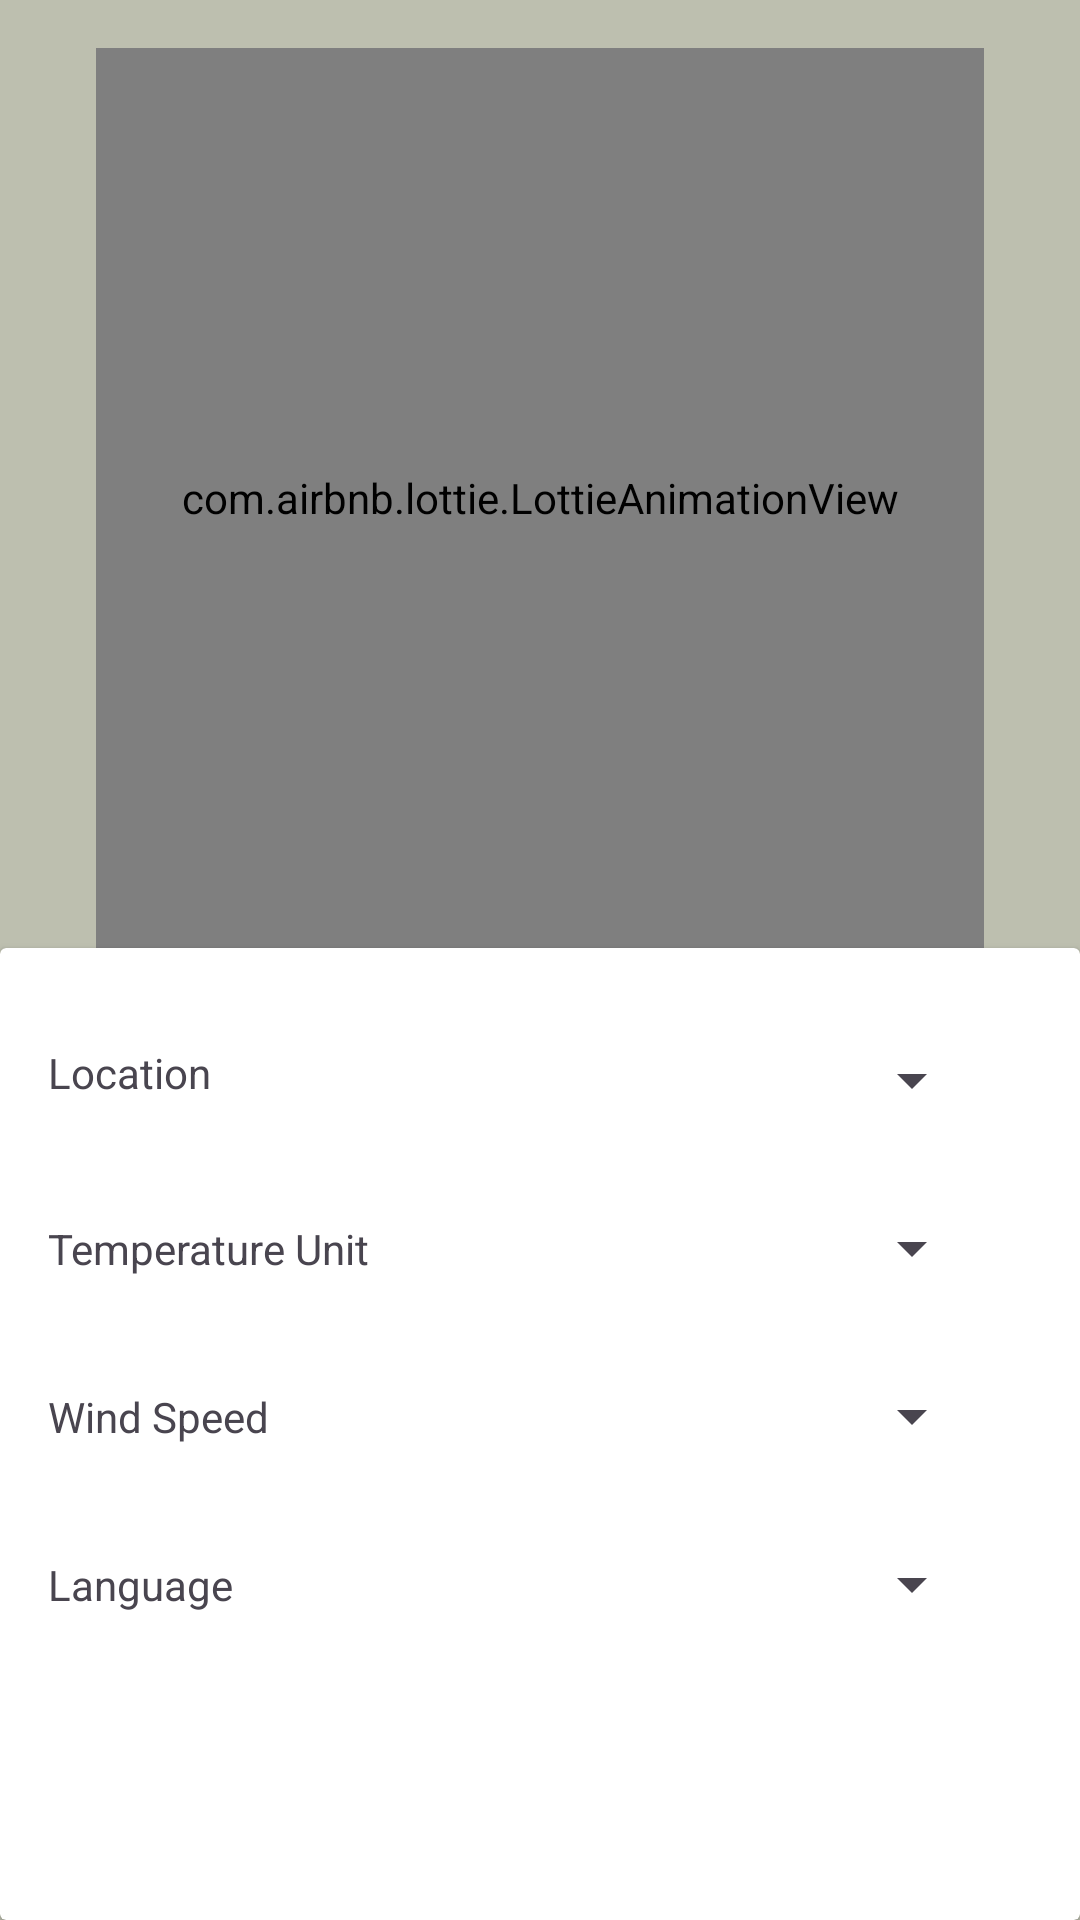

This screen was rendered from an Android layout file. Write that file and the resources it references.
<!-- AndroidManifest.xml: application theme Theme.WeatherForcast -->
<!-- res/layout/fragment_settings.xml -->
<?xml version="1.0" encoding="utf-8"?>
<androidx.constraintlayout.widget.ConstraintLayout xmlns:android="http://schemas.android.com/apk/res/android"
    xmlns:app="http://schemas.android.com/apk/res-auto"
    xmlns:tools="http://schemas.android.com/tools"
    android:layout_width="match_parent"
    android:layout_height="match_parent"
    android:background="#BDBFAF"
    tools:context=".settings.SettingsFragment">

    <com.airbnb.lottie.LottieAnimationView
        android:id="@+id/lottieAnimationView"
        android:layout_width="0dp"
        android:layout_height="300dp"
        android:layout_marginStart="32dp"
        android:layout_marginTop="16dp"
        android:layout_marginEnd="32dp"
        app:layout_constraintBottom_toTopOf="@+id/cardView4"
        app:layout_constraintEnd_toEndOf="parent"
        app:layout_constraintHorizontal_bias="0.272"
        app:layout_constraintStart_toStartOf="parent"
        app:layout_constraintTop_toTopOf="parent"
        app:lottie_autoPlay="true"
        app:lottie_loop="true"
        app:lottie_rawRes="@raw/setting_animation" />


    <androidx.cardview.widget.CardView
        android:id="@+id/cardView4"
        android:layout_width="0dp"
        android:layout_height="0dp"
        android:background="@drawable/card_bg"
        android:elevation="8dp"
        app:layout_constraintBottom_toBottomOf="parent"
        app:layout_constraintEnd_toEndOf="parent"
        app:layout_constraintStart_toStartOf="parent"
        app:layout_constraintTop_toBottomOf="@+id/lottieAnimationView">

        <androidx.constraintlayout.widget.ConstraintLayout
            android:layout_width="match_parent"
            android:layout_height="match_parent">

            <TextView
                android:id="@+id/textView10"
                android:layout_width="0dp"
                android:layout_height="wrap_content"
                android:layout_marginStart="16dp"
                android:layout_marginEnd="32dp"
                android:text="@string/wind_speed"
                app:layout_constraintBottom_toBottomOf="@+id/wind_speed_spinner"
                app:layout_constraintEnd_toStartOf="@+id/wind_speed_spinner"
                app:layout_constraintStart_toStartOf="parent"
                app:layout_constraintTop_toTopOf="@+id/wind_speed_spinner" />


            <Spinner
                android:id="@+id/location_spinner"
                android:layout_width="0dp"
                android:layout_height="wrap_content"
                android:layout_marginStart="32dp"
                android:layout_marginTop="32dp"
                android:layout_marginEnd="32dp"
                android:entries="@array/location"
                android:focusable="false"
                app:layout_constraintEnd_toEndOf="parent"
                app:layout_constraintStart_toEndOf="@+id/textView8"
                app:layout_constraintTop_toTopOf="parent" />

            <Spinner
                android:id="@+id/temp_spinner"
                android:layout_width="0dp"
                android:layout_height="wrap_content"
                android:layout_marginStart="32dp"
                android:layout_marginTop="32dp"
                android:layout_marginEnd="32dp"
                android:entries="@array/temperature_unit"
                android:focusable="false"
                app:layout_constraintEnd_toEndOf="parent"
                app:layout_constraintStart_toEndOf="@+id/textView9"
                app:layout_constraintTop_toBottomOf="@+id/location_spinner" />

            <Spinner
                android:id="@+id/wind_speed_spinner"
                android:layout_width="0dp"
                android:layout_height="wrap_content"
                android:layout_marginStart="32dp"
                android:layout_marginTop="32dp"
                android:layout_marginEnd="32dp"
                android:entries="@array/wind_speed"
                android:focusable="false"
                app:layout_constraintEnd_toEndOf="parent"
                app:layout_constraintStart_toEndOf="@+id/textView10"
                app:layout_constraintTop_toBottomOf="@+id/temp_spinner" />

            <Spinner
                android:id="@+id/language_spinner"
                android:layout_width="0dp"
                android:layout_height="wrap_content"
                android:layout_marginStart="32dp"
                android:layout_marginTop="32dp"
                android:layout_marginEnd="32dp"
                android:entries="@array/language_arr"
                android:focusable="false"
                app:layout_constraintEnd_toEndOf="parent"
                app:layout_constraintStart_toEndOf="@+id/textView11"
                app:layout_constraintTop_toBottomOf="@+id/wind_speed_spinner" />


            <TextView
                android:id="@+id/textView8"
                android:layout_width="0dp"
                android:layout_height="0dp"
                android:layout_marginStart="16dp"
                android:layout_marginEnd="32dp"
                android:text="@string/location"
                app:layout_constraintBottom_toBottomOf="@+id/location_spinner"
                app:layout_constraintEnd_toStartOf="@+id/location_spinner"
                app:layout_constraintStart_toStartOf="parent"
                app:layout_constraintTop_toTopOf="@+id/location_spinner" />

            <TextView
                android:id="@+id/textView9"
                android:layout_width="0dp"
                android:layout_height="wrap_content"
                android:layout_marginStart="16dp"
                android:layout_marginEnd="32dp"
                android:text="@string/temperature_unit"
                app:layout_constraintBottom_toBottomOf="@+id/temp_spinner"
                app:layout_constraintEnd_toStartOf="@+id/temp_spinner"
                app:layout_constraintStart_toStartOf="parent"
                app:layout_constraintTop_toTopOf="@+id/temp_spinner" />

            <TextView
                android:id="@+id/textView11"
                android:layout_width="0dp"
                android:layout_height="wrap_content"
                android:layout_marginStart="16dp"
                android:layout_marginEnd="32dp"
                android:text="@string/language"
                app:layout_constraintBottom_toBottomOf="@+id/language_spinner"
                app:layout_constraintEnd_toStartOf="@+id/language_spinner"
                app:layout_constraintStart_toStartOf="parent"
                app:layout_constraintTop_toTopOf="@+id/language_spinner" />
        </androidx.constraintlayout.widget.ConstraintLayout>
    </androidx.cardview.widget.CardView>


</androidx.constraintlayout.widget.ConstraintLayout>
<!-- resources referenced by this layout -->
<resources>
  <array name="language_arr">
          <item />
          <item>English</item>
          <item />
          <item>Arabic</item>
          <item />
      </array>
  <array name="location">
          <item />
          <item>Gps</item>
          <item />
          <item>Map</item>
          <item />
      </array>
  <array name="temperature_unit">
          <item />
          <item>Kelvin</item>
          <item />
          <item>Celsius</item>
          <item />
          <item>Fahrenheit</item>
          <item />
      </array>
  <array name="wind_speed">
          <item />
          <item>km/h</item>
          <item />
          <item>m/s</item>
          <item />
      </array>
  <!-- drawable card_bg (drawable) -->
  <?xml version="1.0" encoding="utf-8"?>
  <shape xmlns:android="http://schemas.android.com/apk/res/android">
      <solid android:color="@android:color/white" /> 
      <corners android:topLeftRadius="80dp"
          android:topRightRadius="80dp"
          android:bottomLeftRadius="0dp"
          android:bottomRightRadius="0dp" />
  </shape>
  <string name="language">Language</string>
  <string name="location">Location</string>
  <string name="temperature_unit">Temperature Unit</string>
  <string name="wind_speed">Wind Speed</string>
  <style name="Theme.WeatherForcast" parent="Base.Theme.WeatherForcast" />
  <style name="Base.Theme.WeatherForcast" parent="Theme.Material3.DayNight">
          
           <item name="colorPrimary">@color/black</item>
           <item name="colorSecondary">@color/light_gray</item>
           <item name="colorOnPrimary">@color/white</item>
      </style>
  <color name="black">#1B1C1E</color>
  <color name="light_gray">#99CCCCCC</color>
  <color name="white">#FFFFFFFF</color>
</resources>
